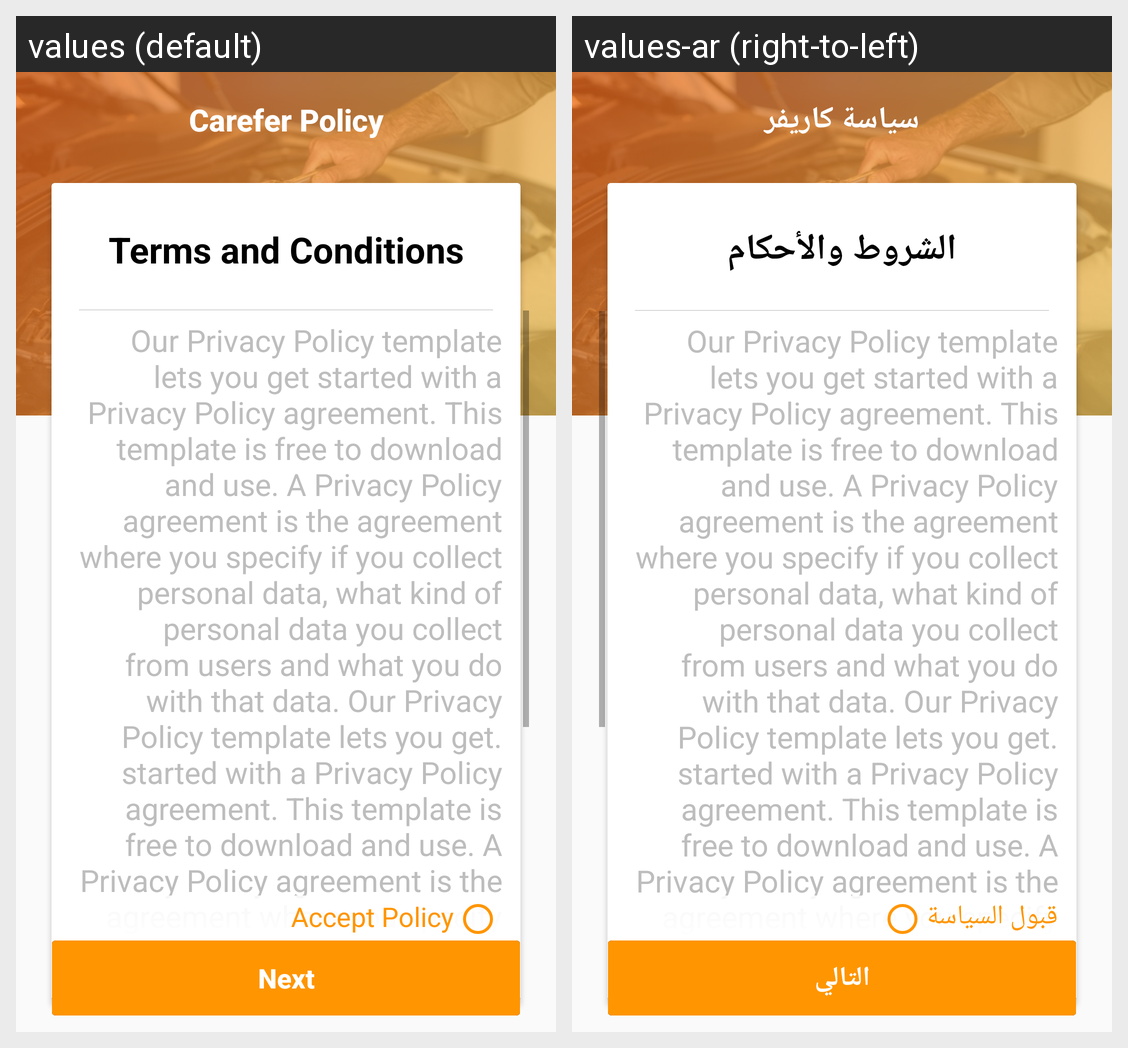

Translations of the strings shown on this Android screen, per locale in the grid:
Android screen res/layout/activity_carefer_policy.xml rendered under 2 locales, left to right: values (default), values-ar (right-to-left). Device: Nexus 5 (rendered at 1080×1920; each locale shown at half size, 540×960, under a caption strip naming it); theme AppTheme.
Strings drawn on this screen, with the default value and each locale's value (text and hints the layout hard-codes, and strings that could not be matched under every locale, appear in the picture but are not listed):

title_care_policy
  values: Carefer Policy
  values-ar: سياسة كاريفر

privacy_policyy
  values: Terms and Conditions
  values-ar: الشروط والأحكام

privacy_policy_details
  values: Our Privacy Policy template lets you get started with a Privacy Policy agreement. This template is free to download and use. A Privacy Policy agreement is the agreement where you specify if you collect personal data, what kind of personal data you collect from users and what you do with that data. Our Privacy Policy template lets you get. started with a Privacy Policy agreement. This template is …[clipped]
  values-ar: Our Privacy Policy template lets you get started with a Privacy Policy agreement. This template is free to download and use. A Privacy Policy agreement is the agreement where you specify if you collect personal data, what kind of personal data you collect from users and what you do with that data. Our Privacy Policy template lets you get. started with a Privacy Policy agreement. This template is …[clipped]

cb_accept_policy
  values: Accept Policy
  values-ar: قبول السياسة

btn_next
  values: Next
  values-ar: التالي
